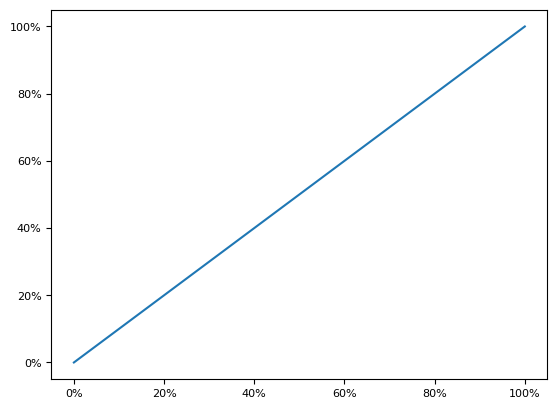

Write Python code to recreate this figure.
import matplotlib.pyplot as plt
from matplotlib.ticker import FuncFormatter

plt.rcParams['font.family'] = ['Times New Roman']
plt.rcParams.update({'font.size': 8})
x = range(11)
y = range(11)
plt.plot(x, y)


def to_percent(temp, position):
     return '%1.0f' % (10 * temp) + '%'


plt.gca().yaxis.set_major_formatter(FuncFormatter(to_percent))
plt.gca().xaxis.set_major_formatter(FuncFormatter(to_percent))

plt.show()